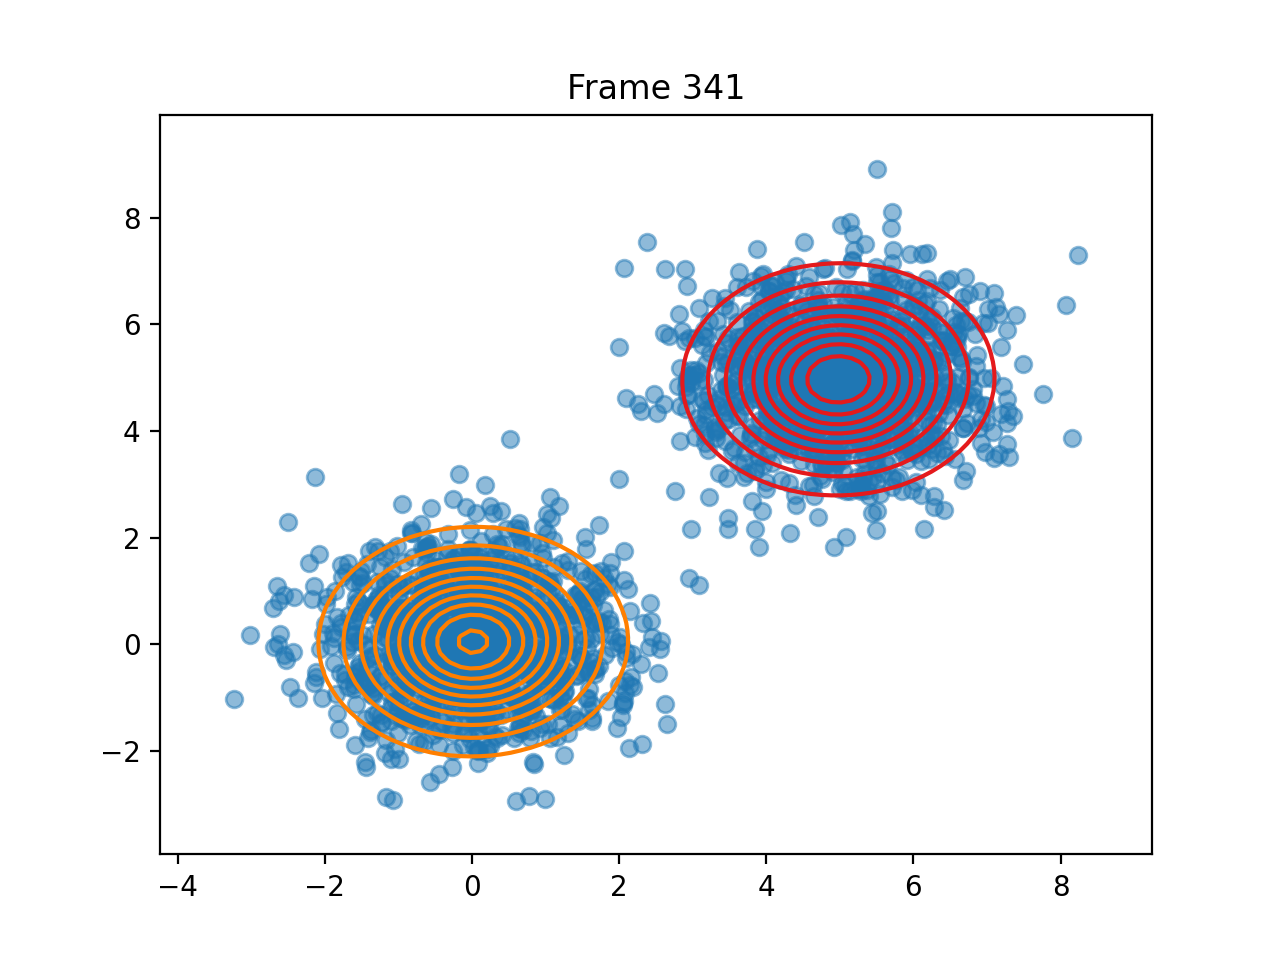

The table this chart was drawn from, first rows:
pi, 0.5001410918680801, 0.4998589081317719
means, [4.980003118800655, 4.971302540045187], [0.01595567265904323, 0.0509488843999342…
covariances, [[0.9804344351075566, 0.0126499971856651…, [[0.9494585414230006, 0.0103608735042126…
log_likelihoods, -10808, -10705, -10705, -10705, -10705, -10705, -10705, -10705, -10705, -10705, -10705, -10705, -10705, -10705, -10705, -10705, -10705, -10705, -10705, -10705, -10705, -10705, -10705
n_input, [-0.04692057887918407, 0.477040827223121…, [2.1898029332176723, -0.8082982853551515…, [-0.1852876588777083, -0.129820699733426…, [0.6835693232004776, -1.3659557112005343…, [-0.9637589262106109, -0.957150914895042…, [5.808919269392719, 4.415544708149562], [0.1018562952619867, 1.5490201514951873], [-0.26940683444455776, 0.717542255795962…, [3.908066099604687, 5.890247500836509], [5.045563881141899, 5.623407138279916], [4.471022291935984, 3.9434423572397472], [8.152056734512085, 3.8765059667604023], [5.0720368612837445, 4.787791030098848], [0.7942646796218271, -1.2542894231692494…, [0.541462728204788, 0.7591551603026468], [-0.5466800845872654, -0.271655110326053…, [5.079597862376036, 5.554057771115907], [5.103438129308106, 7.042076040143744], [0.19438430157733602, -0.353166292810688…, [0.5387559924463692, -0.9206735930793662…, [5.6813623265753055, 3.8463077186601415], [-0.29396694766418224, -0.07159925185806…, [6.320414009783834, 4.125564351660082]
ticks, 2.204, 4.324, 6.427, 8.573, 10.69, 12.83, 14.95, 17.09, 19.22, 21.36, 23.42, 25.52, 27.62, 29.68, 31.81, 33.91, 36.08, 38.18, 40.39, 42.51, 44.56, 46.65, 48.78
time_line, 2.204, 4.325, 6.427, 8.574, 10.69, 12.83, 14.95, 17.09, 19.22, 21.36, 23.42, 25.53, 27.62, 29.68, 31.81, 33.91, 36.08, 38.18, 40.39, 42.51, 44.56, 46.65, 48.78
